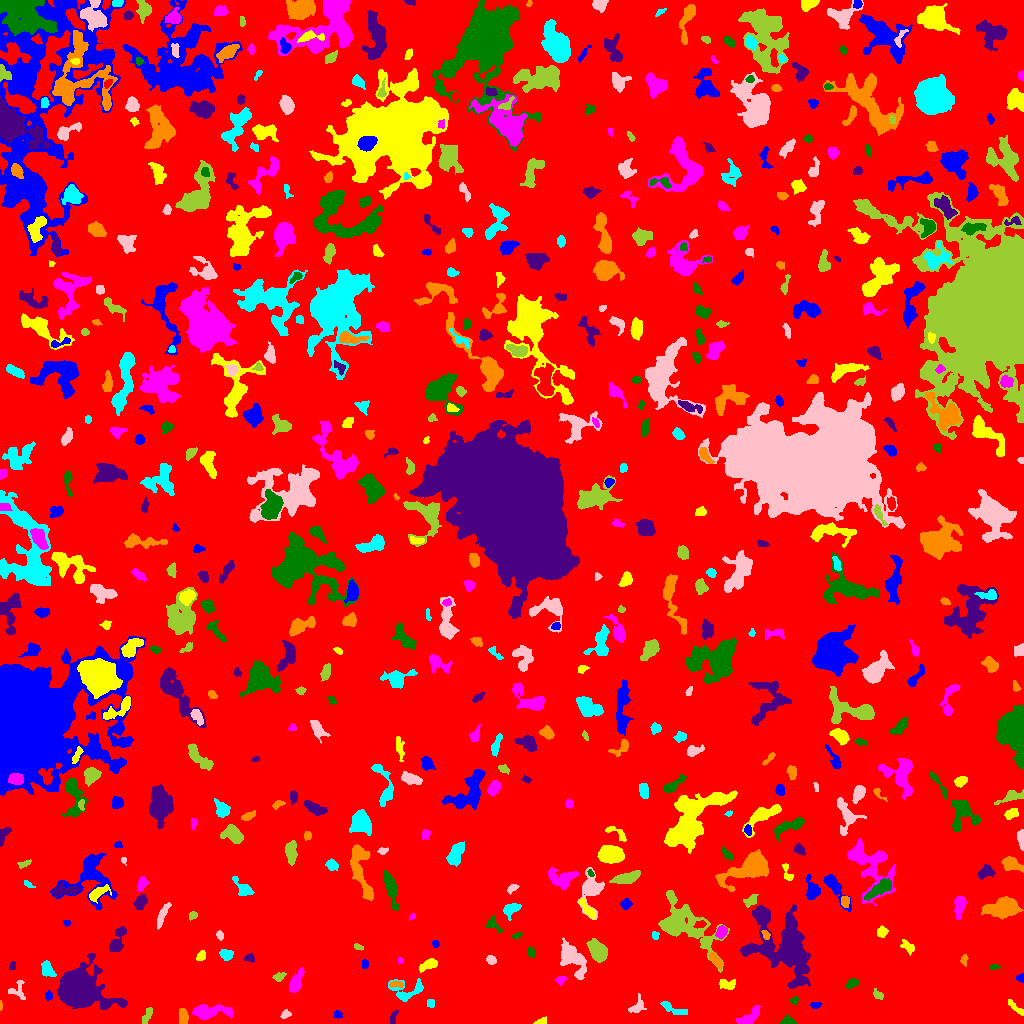

Values plotted in this chart, from the file beside it:
ID, X, Y, A, B, theta, total_flux, mu_max, mu_median, mu_mean, R_fwhm, R_e, R10, R90, x_start, x_end, y_start, y_end, area, greylevel
0, 504.6, 508.6, 294, 293, -1.455, 1784258, 24.0, 2.0, 2.273, 3.241, 244.3, 94.3, 384.7, 0, 1023, 0, 1023, 784861, 2.273
1, 337.1, 9.862, 1.623, 1.394, 0.9918, 65.0, 4.0, 1.0, 1.048, 2.459, 1.784, 0.5642, 2.877, 334, 342, 5, 13, 62, 7.048
2, 540.3, 1.51, 3.176, 1.347, 0.2574, 100.0, 4.0, 1.0, 1.429, 3.09, 2.111, 0.7979, 3.523, 533, 546, 0, 7, 70, 8.429
3, 750.7, 7.18, 6.306, 2.638, 0.6662, 483.0, 5.0, 2.0, 2.047, 5.078, 4.478, 1.693, 7.378, 736, 760, 0, 18, 236, 7.047
4, 787.4, 2.491, 3.3, 2.002, -0.0607, 407.0, 8.0, 4.0, 4.111, 4.222, 3.09, 1.262, 4.787, 780, 796, 0, 8, 99, 8.111
5, 393.3, 6.389, 4.219, 1.402, 1.215, 95.0, 2.0, 1.0, 1.131, 4.72, 2.706, 1.128, 4.37, 390, 398, 0, 13, 84, 7.131
6, 183, 5.598, 3.827, 1.761, 1.554, 229.0, 4.0, 2.0, 1.624, 4.886, 3.141, 1.262, 4.853, 179, 188, 0, 15, 141, 7.624
7, 671.1, 15.26, 7.589, 2.104, -0.392, 273.0, 5.0, 1.0, 1.517, 2.932, 3.909, 1.382, 6.84, 660, 687, 9, 22, 180, 6.517
8, 285.4, 8.987, 2.509, 1.853, 0.432, 157.0, 5.0, 2.0, 2.066, 2.821, 2.646, 0.9772, 4.26, 280, 291, 5, 14, 76, 7.066
9, 146.8, 7.417, 4.844, 1.816, 1.159, 302.0, 4.0, 3.0, 2.559, 5.809, 3.742, 1.493, 5.528, 142, 152, 0, 16, 118, 6.559
10, 532.5, 16.66, 7.458, 5.462, 0.3541, 1101, 6.0, 2.0, 2.343, 8.156, 6.58, 2.585, 10.12, 516, 551, 0, 29, 470, 7.343
11, 815.1, 18.22, 2.587, 1.529, 0.05212, 176.0, 5.0, 3.0, 2.588, 3.338, 2.523, 0.9772, 3.909, 810, 821, 15, 21, 68, 7.588
12, 1014, 17.19, 5.767, 1.461, -0.7336, 181.0, 4.0, 1.0, 1.574, 4.146, 3.29, 1.262, 5.232, 1008, 1023, 8, 24, 115, 13.57
13, 210.9, 11.95, 11.18, 3.075, 0.01522, 1481, 7.0, 3.0, 3.518, 8.038, 6.604, 2.646, 10.25, 192, 233, 4, 19, 421, 7.518
14, 794.2, 22.94, 2.107, 1.84, 0.9209, 121.0, 4.0, 2.0, 2.017, 3.478, 2.459, 0.9772, 3.785, 789, 798, 19, 27, 60, 8.017
15, 78, 33.7, 9.565, 7.466, -0.3576, 23938, 63.0, 6.0, 13.48, 9.184, 9.271, 3.568, 16.33, 57, 127, 14, 70, 1776, 18.48
16, 0.7045, 17.82, 2.471, 0.7237, -1.549, 44.0, 3.0, 1.0, 1.571, 1.954, 1.596, 0.5642, 2.646, 0, 2, 13, 23, 28, 7.571
17, 430.8, 19.68, 2.218, 1.956, -1.344, 99.0, 2.0, 2.0, 1.5, 4.37, 2.764, 1.128, 3.989, 427, 434, 16, 24, 66, 6.5
18, 636.5, 16.35, 4.739, 3.165, 0.857, 185.0, 3.0, 1.0, 1.178, 3.192, 3.742, 1.382, 6.129, 628, 646, 11, 30, 157, 6.178
19, 877.5, 29.01, 3.059, 1.942, -0.7859, 204.0, 5.0, 2.0, 2.429, 2.821, 2.877, 1.128, 4.618, 873, 883, 24, 35, 84, 11.43
20, 588.1, 30.87, 2.527, 2.219, 0.07454, 326.0, 6.0, 3.0, 3.135, 4.514, 3.038, 1.262, 4.652, 583, 595, 26, 36, 104, 8.135
21, 48.31, 27.88, 2.449, 1.789, 1.503, 118.0, 3.0, 2.0, 1.761, 3.613, 2.706, 0.9772, 4.146, 45, 52, 23, 33, 67, 6.761
22, 726.2, 39.53, 4.413, 2.176, 0.02009, 318.0, 6.0, 2.0, 2.149, 3.909, 3.478, 1.262, 5.698, 719, 735, 34, 44, 148, 7.149
23, 560.7, 43.55, 2.537, 1.87, 0.3755, 152.0, 4.0, 2.0, 1.949, 3.949, 2.706, 0.9772, 4.297, 555, 566, 38, 47, 78, 6.949
24, 852, 40.31, 3.135, 2.071, 0.4288, 277.0, 5.0, 3.0, 2.638, 4.107, 3.141, 1.262, 4.918, 845, 858, 35, 45, 105, 10.64
25, 785.5, 75.06, 18.37, 13.23, -0.9448, 8291, 11.0, 3.0, 3.807, 11.59, 14.22, 5.293, 23.08, 740, 810, 35, 119, 2178, 7.807
26, 396.2, 39.32, 3.736, 1.483, -0.03755, 152.0, 3.0, 2.0, 1.788, 3.989, 2.932, 1.262, 4.549, 389, 403, 36, 42, 85, 8.788
27, 407, 32.44, 9.072, 5.435, 0.1043, 928.0, 6.0, 3.0, 2.909, 7.442, 5.698, 2.185, 8.956, 388, 423, 22, 45, 319, 6.909
28, 17.74, 32.57, 5.056, 4.391, -1.372, 306.0, 3.0, 2.0, 1.913, 6.433, 4.618, 1.784, 6.408, 8, 25, 24, 43, 160, 5.912
29, 279, 46.77, 2.824, 1.839, 0.3623, 166.0, 4.0, 2.0, 1.785, 3.989, 2.764, 1.128, 4.583, 272, 286, 42, 51, 93, 6.785
30, 934.3, 21.57, 38.09, 19.85, -0.185, 90445, 46.0, 7.0, 9.723, 17.6, 24.33, 8.686, 43.96, 827, 1023, 0, 100, 9302, 13.72
31, 1021, 45.34, 2.106, 1.89, 0.08188, 111.0, 4.0, 2.0, 1.85, 3.432, 2.394, 0.7979, 3.7, 1016, 1023, 41, 50, 60, 10.85
32, 427.9, 58.61, 5.205, 2.218, 0.4084, 405.0, 7.0, 2.0, 2.425, 3.09, 4.146, 1.493, 6.232, 419, 437, 51, 65, 167, 8.425
33, 295.7, 40.81, 6.573, 2.606, 1.155, 730.0, 6.0, 3.0, 3.093, 6.933, 4.951, 1.954, 7.674, 289, 304, 31, 56, 236, 7.093
34, 994.5, 56.61, 2.583, 1.206, -0.0153, 128.0, 5.0, 2.0, 2.286, 2.706, 2.185, 0.7979, 3.568, 990, 1001, 54, 59, 56, 7.286
35, 12.4, 57.52, 2.154, 1.653, 1.328, 86.0, 3.0, 1.0, 1.536, 2.706, 2.326, 0.7979, 3.827, 9, 15, 54, 62, 56, 6.536
36, 964, 63.68, 2.812, 1.802, 1.506, 145.0, 4.0, 2.0, 2.101, 4.107, 2.764, 0.9772, 4.107, 960, 968, 57, 69, 69, 7.101
37, 47.95, 53.42, 4.685, 2.617, -1.037, 534.0, 7.0, 3.0, 3.051, 4.853, 4.222, 1.596, 6.457, 41, 56, 47, 63, 175, 8.051
38, 491, 63.6, 2.331, 1.927, -0.7141, 208.0, 5.0, 2.0, 2.447, 3.613, 2.706, 1.128, 4.222, 486, 496, 59, 68, 85, 7.447
39, 598.2, 71.53, 5.375, 3.699, -1.019, 1111, 9.0, 3.0, 3.202, 5.382, 5.232, 2.034, 8.704, 586, 607, 61, 85, 347, 8.202
40, 633.7, 66.16, 3.593, 1.68, -1.354, 142.0, 3.0, 1.0, 1.479, 3.742, 3.09, 1.128, 4.853, 630, 638, 59, 73, 96, 6.479
41, 364.5, 59.5, 2.291, 1.5, -0.0, 80.0, 2.0, 2.0, 1.333, 3.909, 2.459, 0.9772, 3.523, 362, 368, 55, 64, 60, 6.333
42, 201.1, 67.47, 2.884, 2.14, 0.9437, 210.0, 4.0, 3.0, 2.442, 4.918, 3.241, 1.262, 4.687, 196, 205, 63, 73, 86, 7.442
43, 400.5, 62.52, 1.535, 1.366, -1.403, 65.0, 5.0, 1.0, 1.711, 1.596, 1.693, 0.5642, 3.038, 398, 403, 60, 66, 38, 6.711
44, 531.2, 71.86, 2.299, 1.75, -1.168, 220.0, 8.0, 3.0, 2.973, 2.764, 2.459, 0.7979, 4.068, 528, 535, 66, 76, 74, 7.973
45, 249.6, 65.44, 2.612, 1.906, -0.1938, 174.0, 5.0, 2.0, 2.231, 3.241, 2.706, 1.128, 4.107, 244, 254, 61, 70, 78, 7.231
46, 715.6, 63.33, 4.807, 1.797, -0.8677, 491.0, 8.0, 3.0, 3.584, 4.406, 3.7, 1.493, 5.754, 709, 722, 54, 71, 137, 9.584
47, 226.4, 68.5, 2.881, 2.544, -0.5791, 355.0, 6.0, 2.0, 2.669, 4.514, 3.385, 1.262, 5.323, 219, 233, 63, 74, 133, 7.669
48, 573.6, 64.14, 9.633, 5.096, -0.9512, 1813, 11.0, 3.0, 3.278, 4.334, 7.159, 2.394, 11.73, 560, 586, 44, 86, 553, 7.278
49, 358, 76.59, 2.24, 1.381, -0.4172, 91.0, 3.0, 2.0, 1.655, 3.038, 2.185, 0.9772, 3.478, 354, 363, 73, 80, 55, 6.655
50, 825.7, 71.06, 5.65, 2.069, -1.034, 373.0, 5.0, 2.0, 2.107, 4.583, 4.146, 1.693, 6.58, 817, 831, 58, 81, 177, 7.107
51, 435.5, 79.5, 1.842, 1.681, -1.348, 86.0, 3.0, 2.0, 1.686, 2.985, 2.326, 0.7979, 3.613, 432, 439, 76, 83, 51, 6.686
52, 907.5, 76.68, 3.942, 2.192, -0.7885, 467.0, 7.0, 3.0, 3.677, 4.26, 3.568, 1.382, 5.585, 900, 914, 68, 84, 127, 14.68
53, 721.6, 91.96, 2.831, 2.257, 1.002, 571.0, 11.0, 4.0, 4.532, 3.7, 3.141, 1.262, 5.109, 715, 727, 84, 98, 126, 11.53
54, 516.6, 87.78, 2.434, 1.301, 0.3882, 80.0, 3.0, 1.0, 1.509, 2.764, 2.257, 0.7979, 3.568, 512, 522, 85, 91, 53, 7.509
55, 117.6, 82.44, 8.066, 2.888, 1.199, 566.0, 5.0, 2.0, 2.152, 5.232, 4.918, 1.954, 7.979, 109, 126, 72, 97, 263, 8.152
56, 765.9, 89.15, 2.314, 1.516, -0.851, 80.0, 3.0, 1.0, 1.194, 2.985, 2.394, 0.7979, 3.613, 761, 770, 84, 93, 67, 10.19
57, 655.0, 88.23, 1.968, 1.582, -1.339, 101.0, 4.0, 2.0, 1.772, 3.141, 2.185, 0.7979, 3.568, 652, 659, 84, 92, 57, 7.772
58, 219.8, 88.1, 2.218, 1.726, -1.098, 127.0, 4.0, 2.0, 2.016, 3.613, 2.459, 0.9772, 3.949, 216, 223, 83, 93, 63, 7.016
59, 682.4, 98.92, 16.78, 9.115, -0.5865, 5378, 16.0, 3.0, 3.963, 6.91, 10.33, 3.478, 18.11, 658, 729, 51, 133, 1357, 7.963
... 572 more rows
